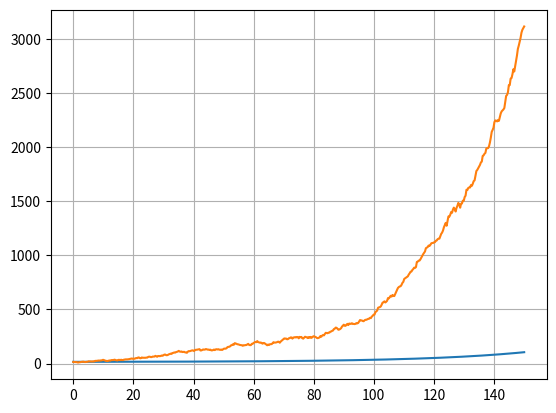

Write Python code to recreate this figure.
# -*- coding:utf-8 -*-
u"""
Solvers of ITO SDE equations
Created on 09/03/15
by fccoelho
license: GPL V3 or Later
"""
from random import normalvariate
from math import sqrt
import numpy as np
from matplotlib import pyplot as P
import sympy
from sympy import matrices as M


def EulerMaruyama(xstart, ystart, xfinish, nsteps, f1, f2, params):
    """
    Euler-Maruyama solver
    :param xstart: initial x value
    :param ystart: initial y value
    :param xfinish: final x value
    :param nsteps: number of steps to simulate between `xstart` and `xfinish`
    :param f1: function representing the deterministic part of the model
    :param f2: function representing the deterministic part of the model
    :param params: tuple of parameters to be passed to f1 and f2
    :return:
    """
    sol = [ystart]
    xvals = [xstart]
    h = (xfinish - xstart) / nsteps
    for step in range(nsteps):
        sol.append(sol[-1] + h * f1(sol[-1], *params) + np.sqrt(h) * f2(sol[-1], *params) * normalvariate(0, 1))
        xvals.append(xvals[-1] + h)
    return xvals, sol


def EulerMaruyamaMatrix(xstart, ystart, xfinish, nsteps, mu, B, params, vsymbols):
    """
    Euler-Maruyama solver for multidimensional models. Model is passed in matrix form
    :param xstart: initial x value
    :param ystart: initial y value
    :param xfinish: final x value
    :param nsteps: number of steps to simulate between `xstart` and `xfinish`
    :param mu: Mean vector of the model
    :param B: Diffusion matrix for the model
    :param params: dictionary of parameters to be passed to f1 and f2
    :param vnames: variable symbols in order of the `ystart` vector
    :return:
    """
    transitions = B.shape[1]
    muf = sympy.lambdify(vsymbols, mu)  # Turn array into a function which can be evaluated
    Bf = sympy.lambdify(vsymbols, B)
    sol = sympy.zeros(len(ystart), nsteps)
    xvals = sympy.zeros(nsteps, 1)
    sol[:, 0] = ystart
    xvals[0, 0] = xstart
    h = (xfinish - xstart) / float(nsteps)
    dW = sympy.Matrix(np.random.normal(0, 1, (transitions, 1)) * np.sqrt(h))
    step = 1;
    current_state = sol[:, 0]
    while step < (nsteps+1):
        print(current_state[:4, 0], h)
        if np.any(np.array(current_state) < 0):
            sol = sol[:, :-1]
            break
        args = tuple(current_state)+params
        print(args)
        print(mu[0, 0])
        print(muf(*args))
        sol[:, step] = current_state + (h * np.array(muf(*args))) + np.array(Bf(*args)) * dW
        xvals[step, 0] = xvals[step - 1, 0] + h
        current_state = sol[:, step]
        print(step)
        step += 1
    return xvals, sol


if __name__ == "__main__":
    # Example of simple exponential growth model
    b = 0.3
    d = 0.27
    y0 = 15
    t = np.linspace(0, 150, 500)
    y = y0 + np.exp((b - d) * t)
    P.plot(t, y, label="exact")

    det = lambda y, b, d: (b - d) * y
    stoc = lambda y, b, d: sqrt((b + d) * y)

    x, sol = EulerMaruyama(0, y0, 150, 500, det, stoc, (b, d))
    P.plot(x, sol, label='em')
    P.grid()
    P.show()
